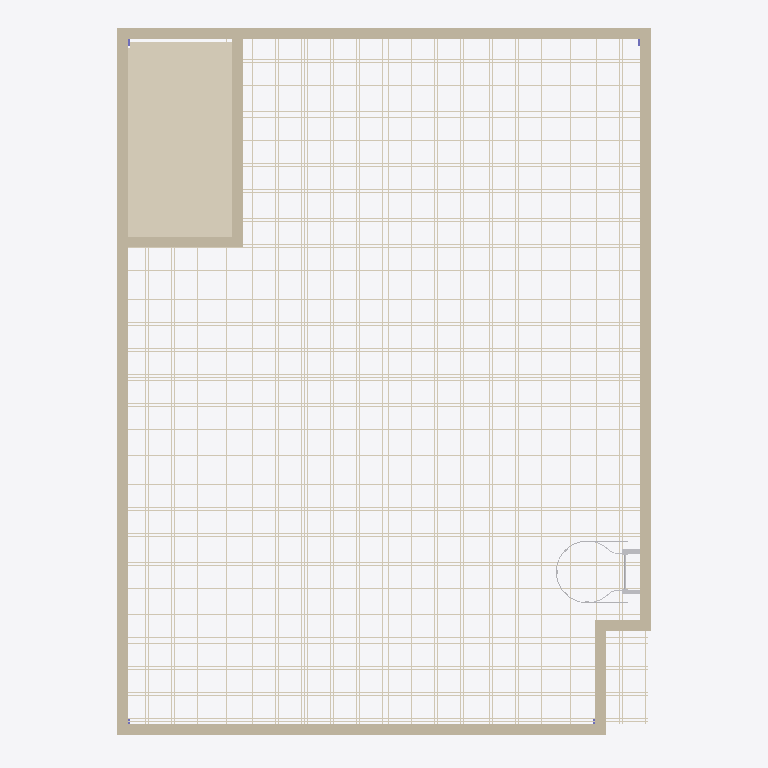
Plan cut of the same IFC building model at storey '1st Floor 6.40m' (level 4.00 m, cut at 5.40 m), seen from above with north up, elements coloured by IFC class (only those large enough to see are counted): 47 coverings (cream), 8 walls (beige), 1 other element (light grey). Cut surfaces are drawn darker.
Extent 6.2 m × 8.2 m × 6.7 m (x, y, z). Storeys (4): Ground 0.00m at 0.00 m; Floor 0.15m at 0.15 m; 1st Floor 6.40m at 4.00 m; C.F. 6.10m at 6.10 m. Elements (70): 51 IfcCovering, 8 IfcWallStandardCase, 4 IfcColumn, 4 IfcFurnishingElement, 1 IfcBuildingElementProxy, 1 IfcDoor, 1 IfcSlab.

HEADER;
FILE_DESCRIPTION(('ViewDefinition [CoordinationView_V2.0]','RevitIdentifiers [ContentGUID: 15cedf75-c2ca-4dc0-9cc7-5b2bcc21a1ec, VersionGUID: 69d2a01e-d98c-4753-83fc-2ba2f424fb68, NumberOfSaves: 24]','CoordinateReference [CoordinateBase: Shared Coordinates]'),'2;1');
FILE_NAME('lab archi.ifc','2026-07-27T23:00:25-08:00',(''),(''),'ODA SDAI 25.12','Autodesk Revit 26.0.4.409 (ENG) - IFC 26.0.4.409','');
FILE_SCHEMA(('IFC2X3'));
ENDSEC;
DATA;
#29=IFCPROJECT('0LpjzrmifDm9p7MoiptbuS',#18,'Project Number',$,$,'Project Name','Project Status',(#24),#94330);
#52=IFCSITE('0LpjzrmifDm9p7MoiptbuU',#18,'Default',$,$,#51,$,$,.ELEMENT.,(51,30,23,112487),(0,-7,-37,-956022),0.0,$,$);
#34=IFCBUILDING('0LpjzrmifDm9p7MoiptbuT',#18,'',$,$,#32,$,'',.ELEMENT.,$,$,#33);
#37=IFCBUILDINGSTOREY('3Zu5Bv0LOHrPC10026FoQQ',#18,'Ground 0.00m',$,'Level:Circle Head - Project Datum',#36,$,'Ground 0.00m',.ELEMENT.,0.0);
#41=IFCBUILDINGSTOREY('1CzS5xpgD6hQqNds9wUvRB',#18,'Floor 0.15m',$,'Level:Circle Head - Project Datum',#40,$,'Floor 0.15m',.ELEMENT.,150.0);
#45=IFCBUILDINGSTOREY('15Z0v90RiHrPC20026FoKR',#18,'1st Floor 6.40m',$,'Level:Circle Head - Project Datum',#44,$,'1st Floor 6.40m',.ELEMENT.,4000.0000000000005);
#49=IFCBUILDINGSTOREY('01vmqZVCX6_ukdxEsoaVdF',#18,'C.F. 6.10m',$,'Level:Circle Head - Project Datum',#48,$,'C.F. 6.10m',.ELEMENT.,6100.0);
#2132=IFCCOVERING('01vmqZVCX6_ukdxEsoa0ti',#18,'Compound Ceiling:Plain:330488',$,'Compound Ceiling:Plain',#2113,#2131,'330488',.CEILING.);
#71=IFCWALLSTANDARDCASE('0mtDJCHcn9bf0YdHgclkZT',#18,'Basic Wall:Wall-Int_12P-100Blk-12P:317001',$,'Basic Wall:Wall-Int_12P-100Blk-12P',#55,#59,'317001');
#140=IFCWALLSTANDARDCASE('0mtDJCHcn9bf0YdHgclkWi',#18,'Basic Wall:Wall-Int_12P-100Blk-12P:317112',$,'Basic Wall:Wall-Int_12P-100Blk-12P',#128,#132,'317112');
#117=IFCWALLSTANDARDCASE('0mtDJCHcn9bf0YdHgclkZh',#18,'Basic Wall:Wall-Int_12P-100Blk-12P:317055',$,'Basic Wall:Wall-Int_12P-100Blk-12P',#105,#109,'317055');
#163=IFCWALLSTANDARDCASE('0mtDJCHcn9bf0YdHgclkXd',#18,'Basic Wall:Wall-Int_12P-100Blk-12P:317171',$,'Basic Wall:Wall-Int_12P-100Blk-12P',#151,#155,'317171');
#2103=IFCWALLSTANDARDCASE('01vmqZVCX6_ukdxEsoaVYW',#18,'Basic Wall:Wall-Int_12P-100Blk-12P:327604',$,'Basic Wall:Wall-Int_12P-100Blk-12P',#2091,#2095,'327604');
#74445=IFCCOVERING('3hpE1sjc14uBZp8g0HB93O',#18,'NBS_LichtgitterUKLtd_CrbStlOpenBrMtlGrtngs_PressedInGrating:PressedInGrating:383622',$,'NBS_LichtgitterUKLtd_CrbStlOpenBrMtlGrtngs_PressedInGrating:PressedInGrating',#74021,#74444,'383622',.FLOORING.);
#2080=IFCWALLSTANDARDCASE('01vmqZVCX6_ukdxEsoaVYH',#18,'Basic Wall:Wall-Int_12P-100Blk-12P:327557',$,'Basic Wall:Wall-Int_12P-100Blk-12P',#2068,#2072,'327557');
#74884=IFCCOVERING('3hpE1sjc14uBZp8g0HB93E',#18,'NBS_LichtgitterUKLtd_CrbStlOpenBrMtlGrtngs_PressedInGrating:PressedInGrating:383632',$,'NBS_LichtgitterUKLtd_CrbStlOpenBrMtlGrtngs_PressedInGrating:PressedInGrating',#74460,#74883,'383632',.FLOORING.);
#84103=IFCCOVERING('3hpE1sjc14uBZp8g0HB95W',#18,'NBS_LichtgitterUKLtd_CrbStlOpenBrMtlGrtngs_PressedInGrating:PressedInGrating:383806',$,'NBS_LichtgitterUKLtd_CrbStlOpenBrMtlGrtngs_PressedInGrating:PressedInGrating',#83679,#84102,'383806',.FLOORING.);
#89371=IFCCOVERING('3hpE1sjc14uBZp8g0HB97y',#18,'NBS_LichtgitterUKLtd_CrbStlOpenBrMtlGrtngs_PressedInGrating:PressedInGrating:383906',$,'NBS_LichtgitterUKLtd_CrbStlOpenBrMtlGrtngs_PressedInGrating:PressedInGrating',#88947,#89370,'383906',.FLOORING.);
#85420=IFCCOVERING('3hpE1sjc14uBZp8g0HB946',#18,'NBS_LichtgitterUKLtd_CrbStlOpenBrMtlGrtngs_PressedInGrating:PressedInGrating:383832',$,'NBS_LichtgitterUKLtd_CrbStlOpenBrMtlGrtngs_PressedInGrating:PressedInGrating',#84996,#85419,'383832',.FLOORING.);
#2057=IFCWALLSTANDARDCASE('0ONIYF9kP63ASSfAnXvq0f',#18,'Basic Wall:Wall-Int_12P-100Blk-12P:326431',$,'Basic Wall:Wall-Int_12P-100Blk-12P',#2045,#2049,'326431');
#83664=IFCCOVERING('3hpE1sjc14uBZp8g0HB95e',#18,'NBS_LichtgitterUKLtd_CrbStlOpenBrMtlGrtngs_PressedInGrating:PressedInGrating:383798',$,'NBS_LichtgitterUKLtd_CrbStlOpenBrMtlGrtngs_PressedInGrating:PressedInGrating',#83240,#83663,'383798',.FLOORING.);
#89810=IFCCOVERING('3hpE1sjc14uBZp8g0HB97q',#18,'NBS_LichtgitterUKLtd_CrbStlOpenBrMtlGrtngs_PressedInGrating:PressedInGrating:383914',$,'NBS_LichtgitterUKLtd_CrbStlOpenBrMtlGrtngs_PressedInGrating:PressedInGrating',#89386,#89809,'383914',.FLOORING.);
#71782=IFCCOVERING('2qNB3nYw51gfy45bCRaduu',#18,'NBS_LichtgitterUKLtd_CrbStlOpenBrMtlGrtngs_PressedInGrating:PressedInGrating:382396',$,'NBS_LichtgitterUKLtd_CrbStlOpenBrMtlGrtngs_PressedInGrating:PressedInGrating',#71358,#71781,'382396',.FLOORING.);
#74006=IFCCOVERING('3hpE1sjc14uBZp8g0HB90W',#18,'NBS_LichtgitterUKLtd_CrbStlOpenBrMtlGrtngs_PressedInGrating:PressedInGrating:383614',$,'NBS_LichtgitterUKLtd_CrbStlOpenBrMtlGrtngs_PressedInGrating:PressedInGrating',#73582,#74005,'383614',.FLOORING.);
#75323=IFCCOVERING('3hpE1sjc14uBZp8g0HB936',#18,'NBS_LichtgitterUKLtd_CrbStlOpenBrMtlGrtngs_PressedInGrating:PressedInGrating:383640',$,'NBS_LichtgitterUKLtd_CrbStlOpenBrMtlGrtngs_PressedInGrating:PressedInGrating',#74899,#75322,'383640',.FLOORING.);
#77079=IFCCOVERING('3hpE1sjc14uBZp8g0HB93a',#18,'NBS_LichtgitterUKLtd_CrbStlOpenBrMtlGrtngs_PressedInGrating:PressedInGrating:383674',$,'NBS_LichtgitterUKLtd_CrbStlOpenBrMtlGrtngs_PressedInGrating:PressedInGrating',#76655,#77078,'383674',.FLOORING.);
#81030=IFCCOVERING('3hpE1sjc14uBZp8g0HB95O',#18,'NBS_LichtgitterUKLtd_CrbStlOpenBrMtlGrtngs_PressedInGrating:PressedInGrating:383750',$,'NBS_LichtgitterUKLtd_CrbStlOpenBrMtlGrtngs_PressedInGrating:PressedInGrating',#80606,#81029,'383750',.FLOORING.);
#88493=IFCCOVERING('3hpE1sjc14uBZp8g0HB97G',#18,'NBS_LichtgitterUKLtd_CrbStlOpenBrMtlGrtngs_PressedInGrating:PressedInGrating:383886',$,'NBS_LichtgitterUKLtd_CrbStlOpenBrMtlGrtngs_PressedInGrating:PressedInGrating',#88069,#88492,'383886',.FLOORING.);
#85859=IFCCOVERING('3hpE1sjc14uBZp8g0HB94_',#18,'NBS_LichtgitterUKLtd_CrbStlOpenBrMtlGrtngs_PressedInGrating:PressedInGrating:383840',$,'NBS_LichtgitterUKLtd_CrbStlOpenBrMtlGrtngs_PressedInGrating:PressedInGrating',#85435,#85858,'383840',.FLOORING.);
#77518=IFCCOVERING('3hpE1sjc14uBZp8g0HB92S',#18,'NBS_LichtgitterUKLtd_CrbStlOpenBrMtlGrtngs_PressedInGrating:PressedInGrating:383682',$,'NBS_LichtgitterUKLtd_CrbStlOpenBrMtlGrtngs_PressedInGrating:PressedInGrating',#77094,#77517,'383682',.FLOORING.);
#79274=IFCCOVERING('3hpE1sjc14uBZp8g0HB92w',#18,'NBS_LichtgitterUKLtd_CrbStlOpenBrMtlGrtngs_PressedInGrating:PressedInGrating:383716',$,'NBS_LichtgitterUKLtd_CrbStlOpenBrMtlGrtngs_PressedInGrating:PressedInGrating',#78850,#79273,'383716',.FLOORING.);
#81469=IFCCOVERING('3hpE1sjc14uBZp8g0HB95G',#18,'NBS_LichtgitterUKLtd_CrbStlOpenBrMtlGrtngs_PressedInGrating:PressedInGrating:383758',$,'NBS_LichtgitterUKLtd_CrbStlOpenBrMtlGrtngs_PressedInGrating:PressedInGrating',#81045,#81468,'383758',.FLOORING.);
#83225=IFCCOVERING('3hpE1sjc14uBZp8g0HB95m',#18,'NBS_LichtgitterUKLtd_CrbStlOpenBrMtlGrtngs_PressedInGrating:PressedInGrating:383790',$,'NBS_LichtgitterUKLtd_CrbStlOpenBrMtlGrtngs_PressedInGrating:PressedInGrating',#82801,#83224,'383790',.FLOORING.);
#84542=IFCCOVERING('3hpE1sjc14uBZp8g0HB94O',#18,'NBS_LichtgitterUKLtd_CrbStlOpenBrMtlGrtngs_PressedInGrating:PressedInGrating:383814',$,'NBS_LichtgitterUKLtd_CrbStlOpenBrMtlGrtngs_PressedInGrating:PressedInGrating',#84118,#84541,'383814',.FLOORING.);
#88054=IFCCOVERING('3hpE1sjc14uBZp8g0HB97O',#18,'NBS_LichtgitterUKLtd_CrbStlOpenBrMtlGrtngs_PressedInGrating:PressedInGrating:383878',$,'NBS_LichtgitterUKLtd_CrbStlOpenBrMtlGrtngs_PressedInGrating:PressedInGrating',#87630,#88053,'383878',.FLOORING.);
#90249=IFCCOVERING('3hpE1sjc14uBZp8g0HB97i',#18,'NBS_LichtgitterUKLtd_CrbStlOpenBrMtlGrtngs_PressedInGrating:PressedInGrating:383922',$,'NBS_LichtgitterUKLtd_CrbStlOpenBrMtlGrtngs_PressedInGrating:PressedInGrating',#89825,#90248,'383922',.FLOORING.);
#79713=IFCCOVERING('3hpE1sjc14uBZp8g0HB92o',#18,'NBS_LichtgitterUKLtd_CrbStlOpenBrMtlGrtngs_PressedInGrating:PressedInGrating:383724',$,'NBS_LichtgitterUKLtd_CrbStlOpenBrMtlGrtngs_PressedInGrating:PressedInGrating',#79289,#79712,'383724',.FLOORING.);
#84981=IFCCOVERING('3hpE1sjc14uBZp8g0HB94G',#18,'NBS_LichtgitterUKLtd_CrbStlOpenBrMtlGrtngs_PressedInGrating:PressedInGrating:383822',$,'NBS_LichtgitterUKLtd_CrbStlOpenBrMtlGrtngs_PressedInGrating:PressedInGrating',#84557,#84980,'383822',.FLOORING.);
#86298=IFCCOVERING('3hpE1sjc14uBZp8g0HB94s',#18,'NBS_LichtgitterUKLtd_CrbStlOpenBrMtlGrtngs_PressedInGrating:PressedInGrating:383848',$,'NBS_LichtgitterUKLtd_CrbStlOpenBrMtlGrtngs_PressedInGrating:PressedInGrating',#85874,#86297,'383848',.FLOORING.);
#92444=IFCCOVERING('3hpE1sjc14uBZp8g0HB964',#18,'NBS_LichtgitterUKLtd_CrbStlOpenBrMtlGrtngs_PressedInGrating:PressedInGrating:383962',$,'NBS_LichtgitterUKLtd_CrbStlOpenBrMtlGrtngs_PressedInGrating:PressedInGrating',#92020,#92443,'383962',.FLOORING.);
#76201=IFCCOVERING('3hpE1sjc14uBZp8g0HB93q',#18,'NBS_LichtgitterUKLtd_CrbStlOpenBrMtlGrtngs_PressedInGrating:PressedInGrating:383658',$,'NBS_LichtgitterUKLtd_CrbStlOpenBrMtlGrtngs_PressedInGrating:PressedInGrating',#75777,#76200,'383658',.FLOORING.);
#76640=IFCCOVERING('3hpE1sjc14uBZp8g0HB93i',#18,'NBS_LichtgitterUKLtd_CrbStlOpenBrMtlGrtngs_PressedInGrating:PressedInGrating:383666',$,'NBS_LichtgitterUKLtd_CrbStlOpenBrMtlGrtngs_PressedInGrating:PressedInGrating',#76216,#76639,'383666',.FLOORING.);
#78835=IFCCOVERING('3hpE1sjc14uBZp8g0HB922',#18,'NBS_LichtgitterUKLtd_CrbStlOpenBrMtlGrtngs_PressedInGrating:PressedInGrating:383708',$,'NBS_LichtgitterUKLtd_CrbStlOpenBrMtlGrtngs_PressedInGrating:PressedInGrating',#78411,#78834,'383708',.FLOORING.);
#80591=IFCCOVERING('3hpE1sjc14uBZp8g0HB92W',#18,'NBS_LichtgitterUKLtd_CrbStlOpenBrMtlGrtngs_PressedInGrating:PressedInGrating:383742',$,'NBS_LichtgitterUKLtd_CrbStlOpenBrMtlGrtngs_PressedInGrating:PressedInGrating',#80167,#80590,'383742',.FLOORING.);
#81908=IFCCOVERING('3hpE1sjc14uBZp8g0HB958',#18,'NBS_LichtgitterUKLtd_CrbStlOpenBrMtlGrtngs_PressedInGrating:PressedInGrating:383766',$,'NBS_LichtgitterUKLtd_CrbStlOpenBrMtlGrtngs_PressedInGrating:PressedInGrating',#81484,#81907,'383766',.FLOORING.);
#87615=IFCCOVERING('3hpE1sjc14uBZp8g0HB97U',#18,'NBS_LichtgitterUKLtd_CrbStlOpenBrMtlGrtngs_PressedInGrating:PressedInGrating:383872',$,'NBS_LichtgitterUKLtd_CrbStlOpenBrMtlGrtngs_PressedInGrating:PressedInGrating',#87191,#87614,'383872',.FLOORING.);
#77957=IFCCOVERING('3hpE1sjc14uBZp8g0HB92K',#18,'NBS_LichtgitterUKLtd_CrbStlOpenBrMtlGrtngs_PressedInGrating:PressedInGrating:383690',$,'NBS_LichtgitterUKLtd_CrbStlOpenBrMtlGrtngs_PressedInGrating:PressedInGrating',#77533,#77956,'383690',.FLOORING.);
#75762=IFCCOVERING('3hpE1sjc14uBZp8g0HB93y',#18,'NBS_LichtgitterUKLtd_CrbStlOpenBrMtlGrtngs_PressedInGrating:PressedInGrating:383650',$,'NBS_LichtgitterUKLtd_CrbStlOpenBrMtlGrtngs_PressedInGrating:PressedInGrating',#75338,#75761,'383650',.FLOORING.);
#82786=IFCCOVERING('3hpE1sjc14uBZp8g0HB95u',#18,'NBS_LichtgitterUKLtd_CrbStlOpenBrMtlGrtngs_PressedInGrating:PressedInGrating:383782',$,'NBS_LichtgitterUKLtd_CrbStlOpenBrMtlGrtngs_PressedInGrating:PressedInGrating',#82362,#82785,'383782',.FLOORING.);
#90688=IFCCOVERING('3hpE1sjc14uBZp8g0HB97Y',#18,'NBS_LichtgitterUKLtd_CrbStlOpenBrMtlGrtngs_PressedInGrating:PressedInGrating:383932',$,'NBS_LichtgitterUKLtd_CrbStlOpenBrMtlGrtngs_PressedInGrating:PressedInGrating',#90264,#90687,'383932',.FLOORING.);
#92005=IFCCOVERING('3hpE1sjc14uBZp8g0HB96A',#18,'NBS_LichtgitterUKLtd_CrbStlOpenBrMtlGrtngs_PressedInGrating:PressedInGrating:383956',$,'NBS_LichtgitterUKLtd_CrbStlOpenBrMtlGrtngs_PressedInGrating:PressedInGrating',#91581,#92004,'383956',.FLOORING.);
#86737=IFCCOVERING('3hpE1sjc14uBZp8g0HB94k',#18,'NBS_LichtgitterUKLtd_CrbStlOpenBrMtlGrtngs_PressedInGrating:PressedInGrating:383856',$,'NBS_LichtgitterUKLtd_CrbStlOpenBrMtlGrtngs_PressedInGrating:PressedInGrating',#86313,#86736,'383856',.FLOORING.);
#88932=IFCCOVERING('3hpE1sjc14uBZp8g0HB976',#18,'NBS_LichtgitterUKLtd_CrbStlOpenBrMtlGrtngs_PressedInGrating:PressedInGrating:383896',$,'NBS_LichtgitterUKLtd_CrbStlOpenBrMtlGrtngs_PressedInGrating:PressedInGrating',#88508,#88931,'383896',.FLOORING.);
#87176=IFCCOVERING('3hpE1sjc14uBZp8g0HB94c',#18,'NBS_LichtgitterUKLtd_CrbStlOpenBrMtlGrtngs_PressedInGrating:PressedInGrating:383864',$,'NBS_LichtgitterUKLtd_CrbStlOpenBrMtlGrtngs_PressedInGrating:PressedInGrating',#86752,#87175,'383864',.FLOORING.);
#91566=IFCCOVERING('3hpE1sjc14uBZp8g0HB96I',#18,'NBS_LichtgitterUKLtd_CrbStlOpenBrMtlGrtngs_PressedInGrating:PressedInGrating:383948',$,'NBS_LichtgitterUKLtd_CrbStlOpenBrMtlGrtngs_PressedInGrating:PressedInGrating',#91142,#91565,'383948',.FLOORING.);
#82347=IFCCOVERING('3hpE1sjc14uBZp8g0HB950',#18,'NBS_LichtgitterUKLtd_CrbStlOpenBrMtlGrtngs_PressedInGrating:PressedInGrating:383774',$,'NBS_LichtgitterUKLtd_CrbStlOpenBrMtlGrtngs_PressedInGrating:PressedInGrating',#81923,#82346,'383774',.FLOORING.);
#92883=IFCCOVERING('3hpE1sjc14uBZp8g0HB96w',#18,'NBS_LichtgitterUKLtd_CrbStlOpenBrMtlGrtngs_PressedInGrating:PressedInGrating:383972',$,'NBS_LichtgitterUKLtd_CrbStlOpenBrMtlGrtngs_PressedInGrating:PressedInGrating',#92459,#92882,'383972',.FLOORING.);
#78396=IFCCOVERING('3hpE1sjc14uBZp8g0HB92A',#18,'NBS_LichtgitterUKLtd_CrbStlOpenBrMtlGrtngs_PressedInGrating:PressedInGrating:383700',$,'NBS_LichtgitterUKLtd_CrbStlOpenBrMtlGrtngs_PressedInGrating:PressedInGrating',#77972,#78395,'383700',.FLOORING.);
#91127=IFCCOVERING('3hpE1sjc14uBZp8g0HB96Q',#18,'NBS_LichtgitterUKLtd_CrbStlOpenBrMtlGrtngs_PressedInGrating:PressedInGrating:383940',$,'NBS_LichtgitterUKLtd_CrbStlOpenBrMtlGrtngs_PressedInGrating:PressedInGrating',#90703,#91126,'383940',.FLOORING.);
#93322=IFCCOVERING('3hpE1sjc14uBZp8g0HB96o',#18,'NBS_LichtgitterUKLtd_CrbStlOpenBrMtlGrtngs_PressedInGrating:PressedInGrating:383980',$,'NBS_LichtgitterUKLtd_CrbStlOpenBrMtlGrtngs_PressedInGrating:PressedInGrating',#92898,#93321,'383980',.FLOORING.);
#2034=IFCWALLSTANDARDCASE('0ONIYF9kP63ASSfAnXvq7T',#18,'Basic Wall:Wall-Int_12P-100Blk-12P:326379',$,'Basic Wall:Wall-Int_12P-100Blk-12P',#2022,#2026,'326379');
#94036=IFCBUILDINGELEMENTPROXY('3hpE1sjc14uBZp8g0HB9VI',#18,'NBS_SafetyFabrications_PrmnntlyFixVrtclLddrSym_AscentAccessLadders_MildSteel:AscentAccessLadders_MildSteelStepDownLadder:384396',$,'NBS_SafetyFabrications_PrmnntlyFixVrtclLddrSym_AscentAccessLadders_MildSteel:AscentAccessLadders_MildSteelStepDownLadder',#94035,#94032,'384396',$);
#80152=IFCCOVERING('3hpE1sjc14uBZp8g0HB92g',#18,'NBS_LichtgitterUKLtd_CrbStlOpenBrMtlGrtngs_PressedInGrating:PressedInGrating:383732',$,'NBS_LichtgitterUKLtd_CrbStlOpenBrMtlGrtngs_PressedInGrating:PressedInGrating',#79728,#80151,'383732',.FLOORING.);
ENDSEC;
